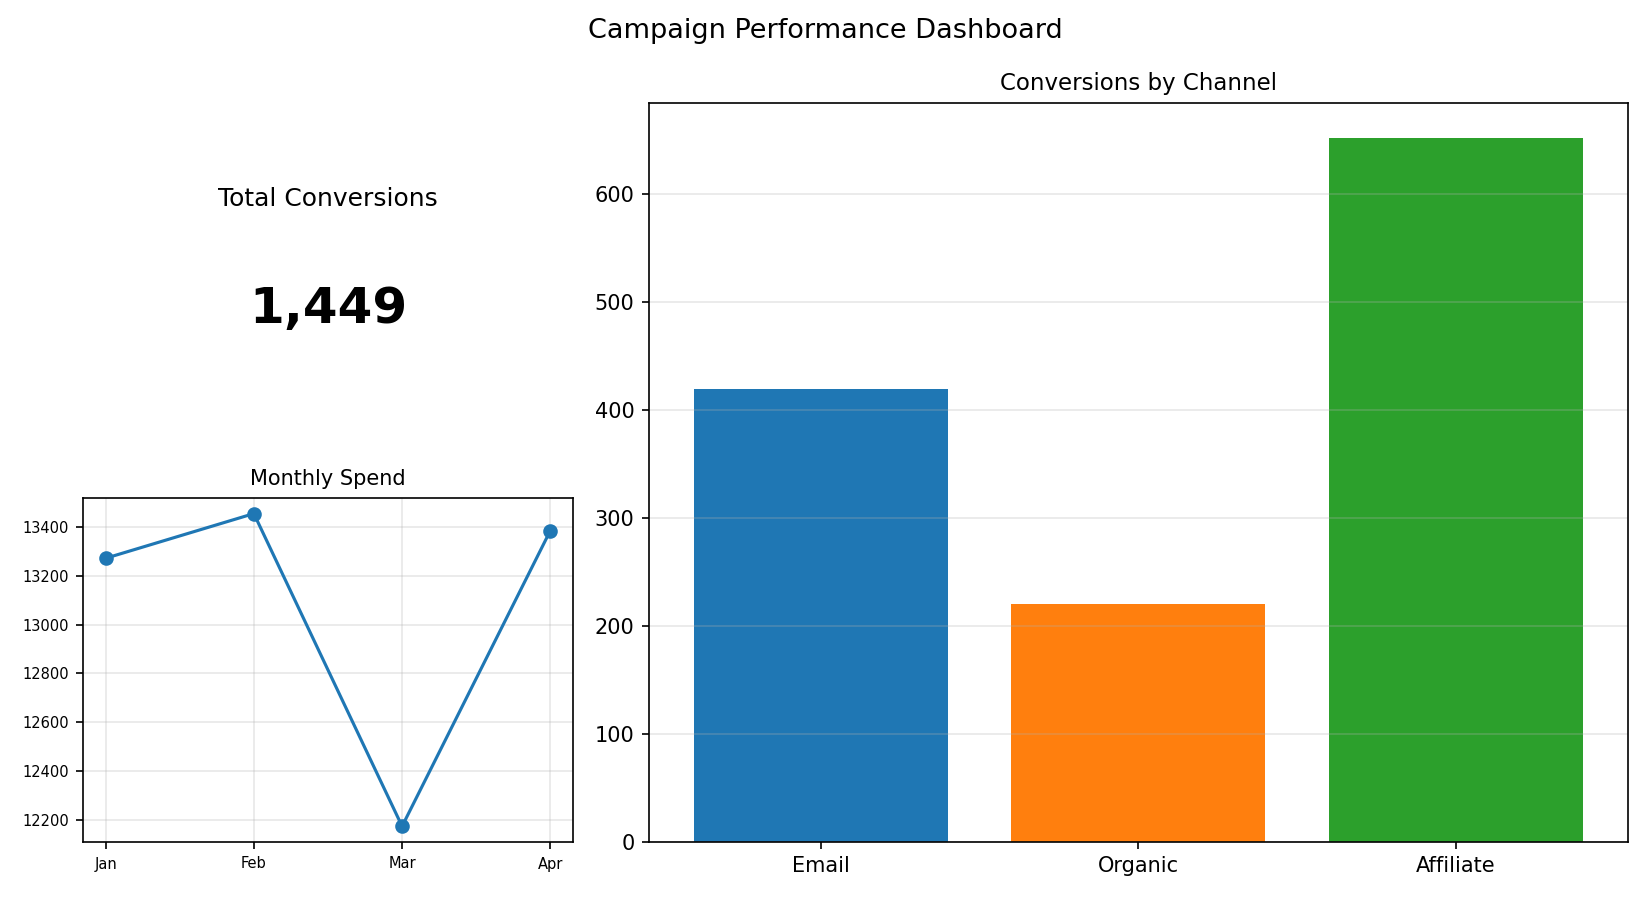

Source data for this figure (header and first rows):
Channel, Conversions
Email, 419
Organic, 220
Affiliate, 652
